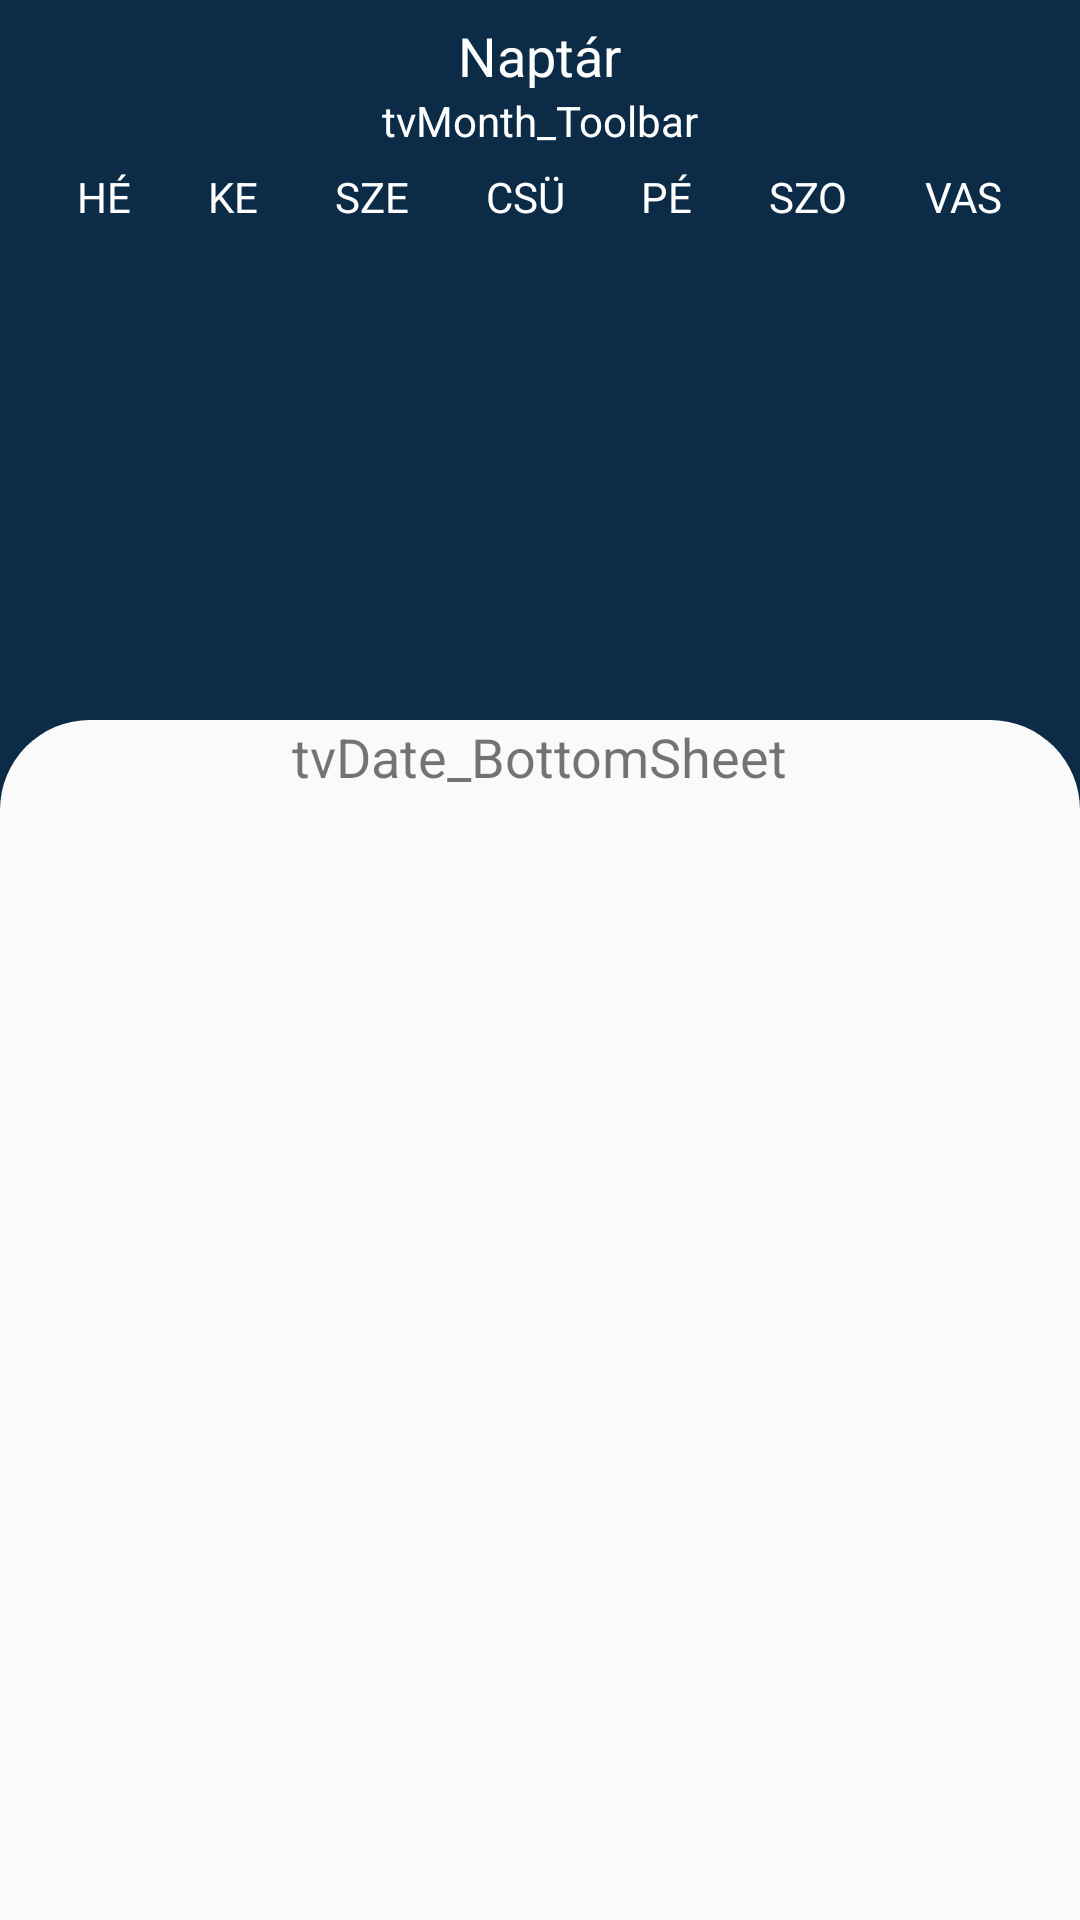

This screen was rendered from an Android layout file. Write that file and the resources it references.
<!-- AndroidManifest.xml: application theme AppTheme -->
<!-- res/layout/activity_calendar.xml -->
<?xml version="1.0" encoding="utf-8"?>
<androidx.coordinatorlayout.widget.CoordinatorLayout xmlns:android="http://schemas.android.com/apk/res/android"
    xmlns:app="http://schemas.android.com/apk/res-auto"
    xmlns:tools="http://schemas.android.com/tools"
    android:layout_width="match_parent"
    android:layout_height="match_parent"
    android:background="@color/colorPrimaryDarker"
    tools:context=".CalendarActivity">

    <LinearLayout
        android:orientation="vertical"
        android:layout_width="match_parent"
        android:layout_height="wrap_content">
        <androidx.appcompat.widget.Toolbar
            android:id="@+id/toolbar_Calendar"
            android:layout_width="match_parent"
            android:layout_height="?attr/actionBarSize"
            android:elevation="1dp"
            android:background="@color/colorPrimaryDarker" >
            <LinearLayout
                android:layout_width="wrap_content"
                android:layout_height="wrap_content"
                android:layout_gravity="center_horizontal|top"
                android:gravity="center"
                android:orientation="vertical">
                <TextView
                    android:layout_width="wrap_content"
                    android:layout_height="wrap_content"
                    android:textSize="18sp"
                    style="@style/AppTheme"
                    android:text="Naptár" />
                <TextView
                    android:id="@+id/tvDate_Toolbar"
                    android:layout_width="wrap_content"
                    android:layout_height="wrap_content"
                    android:textSize="14sp"
                    style="@style/AppTheme"
                    android:text="tvMonth_Toolbar" />
            </LinearLayout>
        </androidx.appcompat.widget.Toolbar>

        <include layout="@layout/toolbar_weekdays" />

        <androidx.viewpager2.widget.ViewPager2
            android:id="@+id/calendarViewPager"
            android:layout_width="wrap_content"
            android:layout_height="wrap_content" />

    </LinearLayout>

    <androidx.core.widget.NestedScrollView
        android:id="@+id/bottomSheet_Calendar"
        android:layout_width="match_parent"
        android:layout_height="600dp"
        android:background="@drawable/round_background_shape"
        app:behavior_peekHeight="400dp"
        app:layout_behavior="com.google.android.material.bottomsheet.BottomSheetBehavior">
        <TextView
            android:id="@+id/tvDate_BottomSheet"
            android:layout_width="wrap_content"
            android:layout_height="wrap_content"
            android:layout_gravity="center_horizontal"
            android:text="tvDate_BottomSheet"
            android:textSize="18sp" />
    </androidx.core.widget.NestedScrollView>

</androidx.coordinatorlayout.widget.CoordinatorLayout>
<!-- res/layout/toolbar_weekdays.xml (included above) -->
<?xml version="1.0" encoding="utf-8"?>
<androidx.constraintlayout.widget.ConstraintLayout
    xmlns:app="http://schemas.android.com/apk/res-auto"
    xmlns:android="http://schemas.android.com/apk/res/android"
    android:layout_width="match_parent"
    android:layout_height="wrap_content"
    android:background="@color/colorPrimaryDarker"
    android:elevation="1dp"
    android:paddingBottom="4dp">

    <TextView
        android:id="@+id/tvMonday"
        android:layout_width="wrap_content"
        android:layout_height="wrap_content"
        style="@style/AppTheme"
        android:text="HÉ"
        app:layout_constraintBottom_toBottomOf="parent"
        app:layout_constraintEnd_toStartOf="@+id/tvTuesday"
        app:layout_constraintHorizontal_bias="0.5"
        app:layout_constraintHorizontal_chainStyle="spread"
        app:layout_constraintStart_toStartOf="parent"
        app:layout_constraintTop_toTopOf="parent" />

    <TextView
        android:id="@+id/tvTuesday"
        android:layout_width="wrap_content"
        android:layout_height="wrap_content"
        style="@style/AppTheme"
        android:text="KE"
        app:layout_constraintBottom_toBottomOf="parent"
        app:layout_constraintEnd_toStartOf="@+id/tvWednesday"
        app:layout_constraintHorizontal_bias="0.5"
        app:layout_constraintStart_toEndOf="@+id/tvMonday"
        app:layout_constraintTop_toTopOf="parent" />

    <TextView
        android:id="@+id/tvWednesday"
        android:layout_width="wrap_content"
        android:layout_height="wrap_content"
        style="@style/AppTheme"
        android:text="SZE"
        app:layout_constraintBottom_toBottomOf="parent"
        app:layout_constraintEnd_toStartOf="@+id/tvThursday"
        app:layout_constraintHorizontal_bias="0.5"
        app:layout_constraintStart_toEndOf="@+id/tvTuesday"
        app:layout_constraintTop_toTopOf="parent" />

    <TextView
        android:id="@+id/tvThursday"
        android:layout_width="wrap_content"
        android:layout_height="wrap_content"
        style="@style/AppTheme"
        android:text="CSÜ"
        app:layout_constraintBottom_toBottomOf="parent"
        app:layout_constraintEnd_toStartOf="@+id/tvFriday"
        app:layout_constraintHorizontal_bias="0.5"
        app:layout_constraintStart_toEndOf="@+id/tvWednesday"
        app:layout_constraintTop_toTopOf="parent" />

    <TextView
        android:id="@+id/tvFriday"
        android:layout_width="wrap_content"
        android:layout_height="wrap_content"
        style="@style/AppTheme"
        android:text="PÉ"
        app:layout_constraintBottom_toBottomOf="parent"
        app:layout_constraintEnd_toStartOf="@+id/tvSaturday"
        app:layout_constraintHorizontal_bias="0.5"
        app:layout_constraintStart_toEndOf="@+id/tvThursday"
        app:layout_constraintTop_toTopOf="parent" />

    <TextView
        android:id="@+id/tvSaturday"
        android:layout_width="wrap_content"
        android:layout_height="wrap_content"
        style="@style/AppTheme"
        android:text="SZO"
        app:layout_constraintBottom_toBottomOf="parent"
        app:layout_constraintEnd_toStartOf="@+id/tvSunday"
        app:layout_constraintHorizontal_bias="0.5"
        app:layout_constraintStart_toEndOf="@+id/tvFriday"
        app:layout_constraintTop_toTopOf="parent" />

    <TextView
        android:id="@+id/tvSunday"
        android:layout_width="wrap_content"
        android:layout_height="wrap_content"
        style="@style/AppTheme"
        android:text="VAS"
        app:layout_constraintBottom_toBottomOf="parent"
        app:layout_constraintEnd_toEndOf="parent"
        app:layout_constraintHorizontal_bias="0.5"
        app:layout_constraintStart_toEndOf="@+id/tvSaturday"
        app:layout_constraintTop_toTopOf="parent" />
</androidx.constraintlayout.widget.ConstraintLayout>
<!-- resources referenced by this layout -->
<resources>
  <color name="colorPrimaryDarker">#0b2b47</color>
  <!-- drawable round_background_shape (drawable) -->
  <?xml version="1.0" encoding="utf-8"?>
  <shape xmlns:android="http://schemas.android.com/apk/res/android">
      <solid
          android:color="@color/colorBackground" />
      <corners
          android:topLeftRadius="30dp"
          android:topRightRadius="30dp" />
  </shape>
  <style name="AppTheme" parent="Theme.MaterialComponents.Light.NoActionBar">
          
          <item name="colorPrimary">@color/colorPrimary</item>
          <item name="colorPrimaryDark">@color/colorPrimaryDark</item>
          <item name="colorAccent">@color/colorAccent</item>
          <item name="android:textColorPrimary">@color/colorWhite</item>
          <item name="colorControlNormal">@color/colorWhite</item>
      </style>
  <color name="colorBackground">#fafafa</color>
  <color name="colorPrimary">#4b7eb4</color>
  <color name="colorPrimaryDark">#183255</color>
  <color name="colorAccent">#d06e5c</color>
  <color name="colorWhite">#FFFFFF</color>
</resources>
